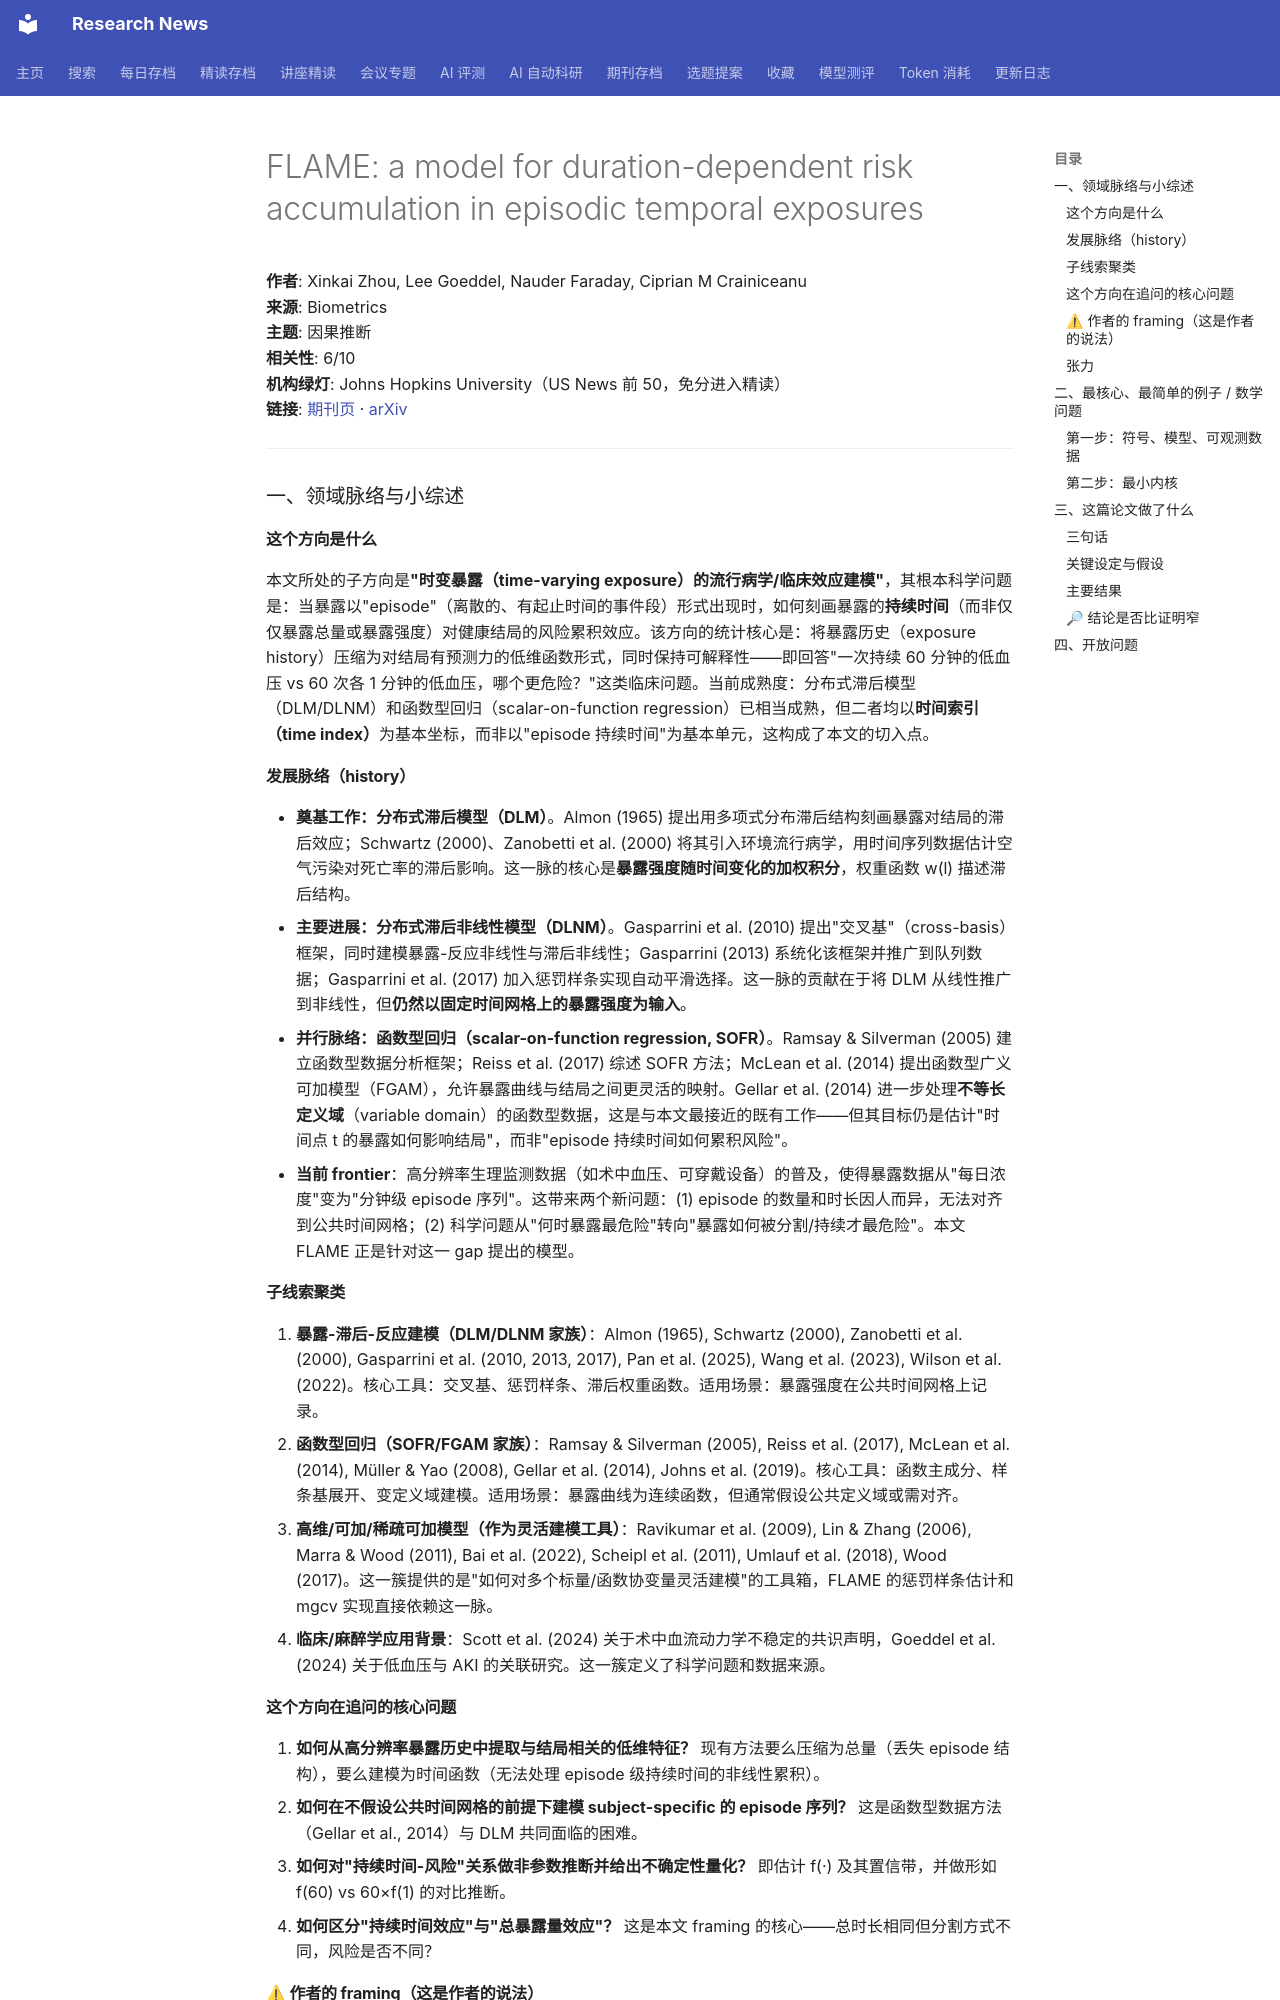

repository: cxy0714/research-news · page: deep_reads/2026-10-10-10.1093_biomtc_ujag126/index.html · generator: mkdocs

# FLAME: a model for duration-dependent risk accumulation in episodic temporal exposures

**作者**: Xinkai Zhou, Lee Goeddel, Nauder Faraday, Ciprian M Crainiceanu  
**来源**: Biometrics  
**主题**: 因果推断  
**相关性**: 6/10  
**机构绿灯**: Johns Hopkins University（US News 前 50，免分进入精读）  
**链接**: [期刊页](https://doi.org/10.1093/biomtc/ujag126) · [arXiv](https://arxiv.org/abs/2506.22805)

---

### 一、领域脉络与小综述

#### 这个方向是什么

本文所处的子方向是**"时变暴露（time-varying exposure）的流行病学/临床效应建模"**，其根本科学问题是：当暴露以"episode"（离散的、有起止时间的事件段）形式出现时，如何刻画暴露的**持续时间**（而非仅仅暴露总量或暴露强度）对健康结局的风险累积效应。该方向的统计核心是：将暴露历史（exposure history）压缩为对结局有预测力的低维函数形式，同时保持可解释性——即回答"一次持续 60 分钟的低血压 vs 60 次各 1 分钟的低血压，哪个更危险？"这类临床问题。当前成熟度：分布式滞后模型（DLM/DLNM）和函数型回归（scalar-on-function regression）已相当成熟，但二者均以**时间索引（time index）**为基本坐标，而非以"episode 持续时间"为基本单元，这构成了本文的切入点。

#### 发展脉络（history）

- **奠基工作：分布式滞后模型（DLM）**。Almon (1965) 提出用多项式分布滞后结构刻画暴露对结局的滞后效应；Schwartz (2000)、Zanobetti et al. (2000) 将其引入环境流行病学，用时间序列数据估计空气污染对死亡率的滞后影响。这一脉的核心是**暴露强度随时间变化的加权积分**，权重函数 w(l) 描述滞后结构。
- **主要进展：分布式滞后非线性模型（DLNM）**。Gasparrini et al. (2010) 提出"交叉基"（cross-basis）框架，同时建模暴露-反应非线性与滞后非线性；Gasparrini (2013) 系统化该框架并推广到队列数据；Gasparrini et al. (2017) 加入惩罚样条实现自动平滑选择。这一脉的贡献在于将 DLM 从线性推广到非线性，但**仍然以固定时间网格上的暴露强度为输入**。
- **并行脉络：函数型回归（scalar-on-function regression, SOFR）**。Ramsay & Silverman (2005) 建立函数型数据分析框架；Reiss et al. (2017) 综述 SOFR 方法；McLean et al. (2014) 提出函数型广义可加模型（FGAM），允许暴露曲线与结局之间更灵活的映射。Gellar et al. (2014) 进一步处理**不等长定义域**（variable domain）的函数型数据，这是与本文最接近的既有工作——但其目标仍是估计"时间点 t 的暴露如何影响结局"，而非"episode 持续时间如何累积风险"。
- **当前 frontier**：高分辨率生理监测数据（如术中血压、可穿戴设备）的普及，使得暴露数据从"每日浓度"变为"分钟级 episode 序列"。这带来两个新问题：(1) episode 的数量和时长因人而异，无法对齐到公共时间网格；(2) 科学问题从"何时暴露最危险"转向"暴露如何被分割/持续才最危险"。本文 FLAME 正是针对这一 gap 提出的模型。

#### 子线索聚类

1. **暴露-滞后-反应建模（DLM/DLNM 家族）**：Almon (1965), Schwartz (2000), Zanobetti et al. (2000), Gasparrini et al. (2010, 2013, 2017), Pan et al. (2025), Wang et al. (2023), Wilson et al. (2022)。核心工具：交叉基、惩罚样条、滞后权重函数。适用场景：暴露强度在公共时间网格上记录。
2. **函数型回归（SOFR/FGAM 家族）**：Ramsay & Silverman (2005), Reiss et al. (2017), McLean et al. (2014), Müller & Yao (2008), Gellar et al. (2014), Johns et al. (2019)。核心工具：函数主成分、样条基展开、变定义域建模。适用场景：暴露曲线为连续函数，但通常假设公共定义域或需对齐。
3. **高维/可加/稀疏可加模型（作为灵活建模工具）**：Ravikumar et al. (2009), Lin & Zhang (2006), Marra & Wood (2011), Bai et al. (2022), Scheipl et al. (2011), Umlauf et al. (2018), Wood (2017)。这一簇提供的是"如何对多个标量/函数协变量灵活建模"的工具箱，FLAME 的惩罚样条估计和 mgcv 实现直接依赖这一脉。
4. **临床/麻醉学应用背景**：Scott et al. (2024) 关于术中血流动力学不稳定的共识声明，Goeddel et al. (2024) 关于低血压与 AKI 的关联研究。这一簇定义了科学问题和数据来源。
